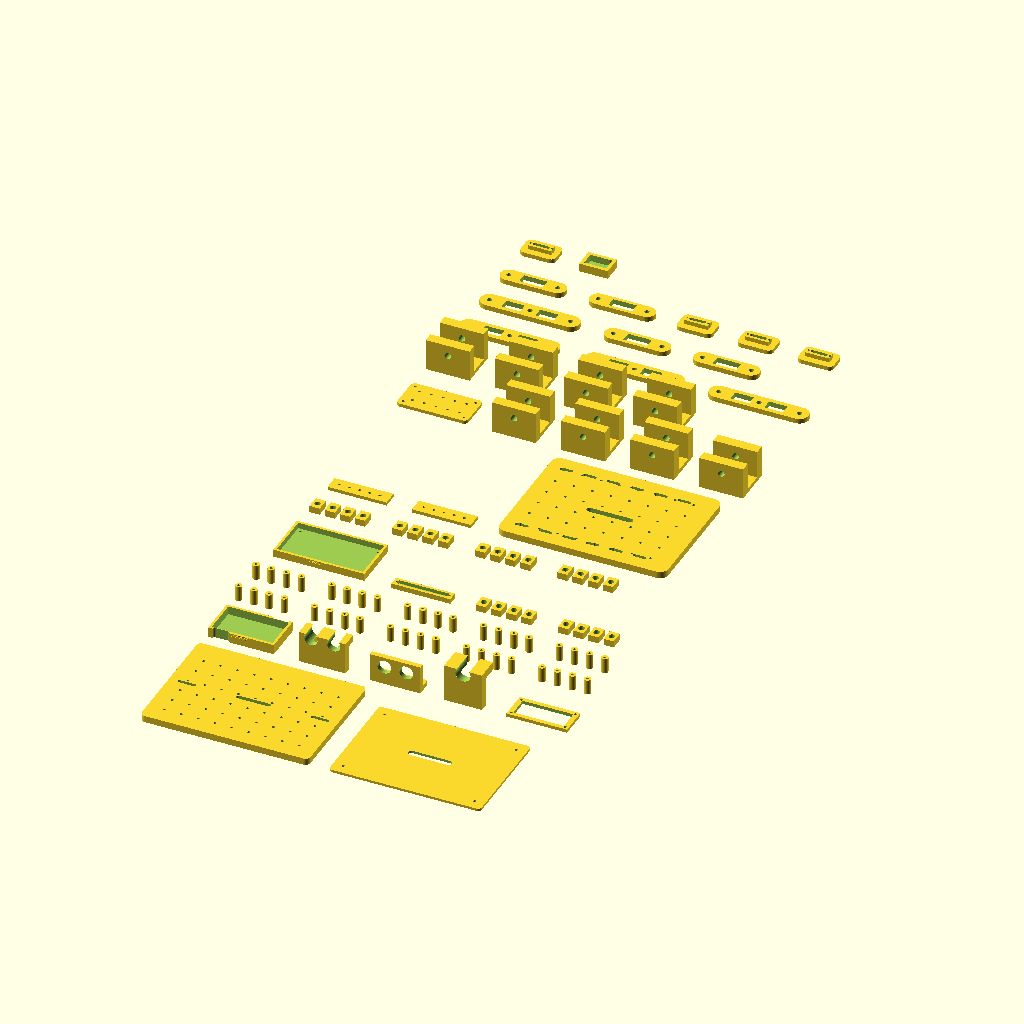
Cell 1: rendered with the file's own defaults.
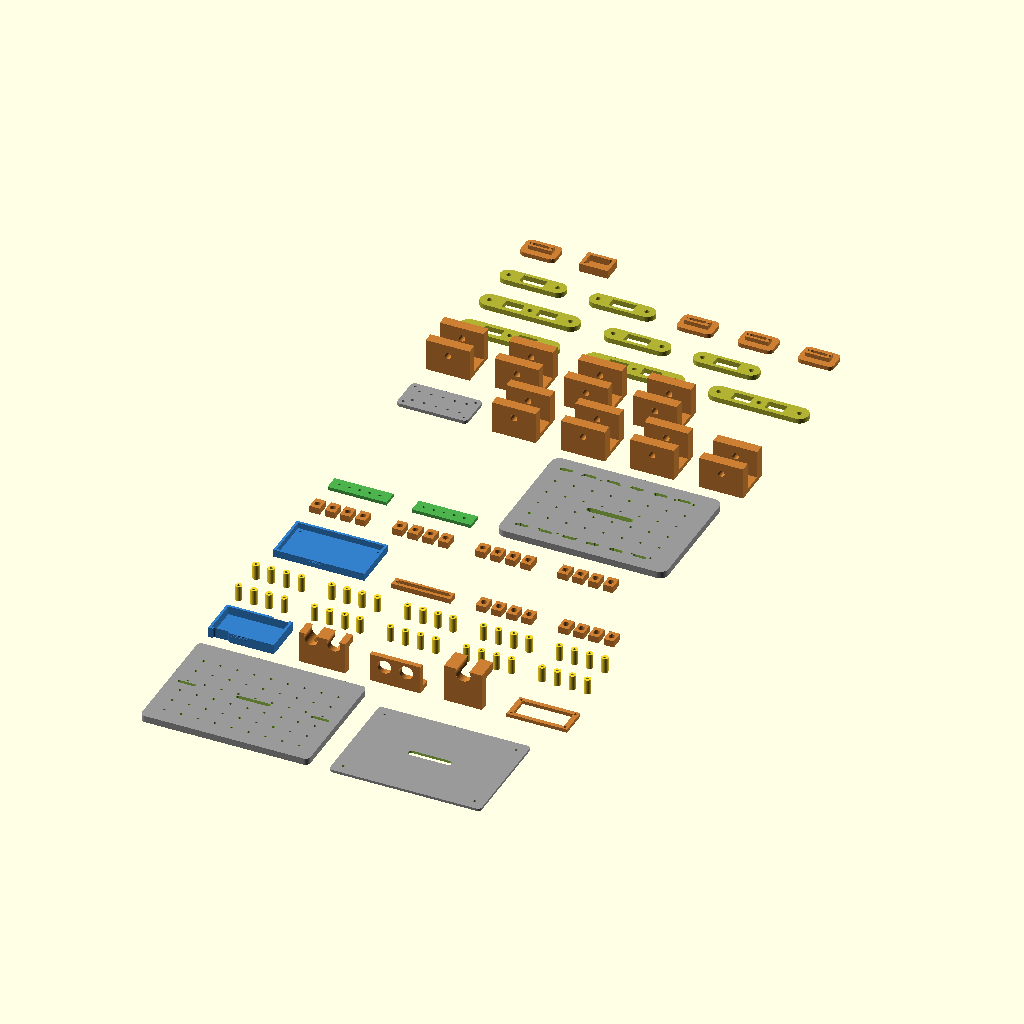
Cell 2 — preview_colors set to true, the other parameters unchanged.
The same orthographic view direction (rotation 55°, 0°, 25°; colour scheme Cornfield) for every cell, with the view re-fitted per cell, so scale and position can differ between cells.
The OpenSCAD source (projects/20260607-215332-hund/model.scad):
// RoboForge Local - universelle komponentenbasierte OpenSCAD-Teilebibliothek
// Deutsche finale Version v7.1.
// Dieses Modell ist eine Lernvorlage, keine produktionsfertige CAD-Datei.
// Ziel: mehr echte mechanische Einzelteile statt einer dekorativen Szene.
// Reale Platinen-, Akku-, Motor-, Servo- und Schraubenmaße vor dem Druck prüfen.

$fn = 48;
preview_colors = false;
fit_clearance = 0.4;
m3_clearance = 3.2;
plate_thickness = 4;

module maybe_color(name) {
    if (preview_colors) {
        if (name == "plate") color([0.6,0.6,0.6]) children();
        else if (name == "tray") color([0.2,0.5,0.8]) children();
        else if (name == "bracket") color([0.8,0.5,0.2]) children();
        else if (name == "arm") color([0.7,0.7,0.2]) children();
        else if (name == "test") color([0.3,0.7,0.3]) children();
        else children();
    } else children();
}

module label2d(txt, size=5) {
    linear_extrude(height=0.6) text(txt, size=size, halign="center", valign="center");
}

module rounded_plate(l, w, h, r=6) {
    maybe_color("plate") linear_extrude(height=h) hull() {
        translate([r, r]) circle(r=r);
        translate([l-r, r]) circle(r=r);
        translate([r, w-r]) circle(r=r);
        translate([l-r, w-r]) circle(r=r);
    }
}

module m3_hole(x, y, h=10) {
    translate([x, y, -0.1]) cylinder(h=h, d=m3_clearance);
}

module slot(x, y, l, w, h=10) {
    translate([x, y, -0.1]) hull() {
        cylinder(h=h, d=w);
        translate([l,0,0]) cylinder(h=h, d=w);
    }
}

module mounting_grid(l, w, h, step=20) {
    for (x=[20:step:l-20]) for (y=[20:step:w-20]) m3_hole(x, y, h+0.2);
}

module tray_box(l=60, w=35, wall=3, h=8, label="TRAY") {
    maybe_color("tray") difference() {
        union() {
            cube([l + wall*2, w + wall*2, h]);
            translate([(l+wall*2)/2, -3, h]) label2d(label, 5);
        }
        translate([wall, wall, 2]) cube([l, w, h+0.1]);
        m3_hole(8, 8, h+1); m3_hole(l+wall*2-8, 8, h+1);
        m3_hole(8, w+wall*2-8, h+1); m3_hole(l+wall*2-8, w+wall*2-8, h+1);
    }
}

module base_plate(l=120, w=90, h=4) {
    difference() {
        rounded_plate(l, w, h);
        mounting_grid(l, w, h);
        slot(l/2-18, w/2, 36, 5, h+0.2);
        slot(12, w/2, 18, 4, h+0.2);
        slot(l-30, w/2, 18, 4, h+0.2);
    }
}

module robot_arm_base_plate(l=145, w=110, h=4) {
    difference() {
        rounded_plate(l, w, h, 7);
        mounting_grid(l, w, h, 18);
        translate([l-55, w/2-18, -0.1]) cylinder(h=h+0.2, d=42);
        for(a=[0:90:270]) translate([l-55 + cos(a)*30, w/2 + sin(a)*30, -0.1]) cylinder(h=h+0.2, d=m3_clearance);
        slot(18, 18, 35, 5, h+0.2);
        slot(18, w-18, 35, 5, h+0.2);
    }
}

module x_frame_plate(l=130, h=4) {
    maybe_color("plate") difference() {
        union() {
            translate([0, l/2-10, 0]) cube([l,20,h]);
            translate([l/2-10,0,0]) cube([20,l,h]);
            translate([l/2,l/2,0]) cylinder(h=h, d=36);
        }
        translate([l/2,l/2,-0.1]) cylinder(h=h+0.2, d=18);
        for(a=[45:90:315]) translate([l/2+cos(a)*45,l/2+sin(a)*45,-0.1]) cylinder(h=h+0.2,d=m3_clearance);
    }
}

module top_cover(l=110, w=75, h=3) {
    difference() {
        rounded_plate(l, w, h, 5);
        m3_hole(12, 12, h+0.2); m3_hole(l-12, 12, h+0.2);
        m3_hole(12, w-12, h+0.2); m3_hole(l-12, w-12, h+0.2);
        slot(l/2-22, w/2, 44, 8, h+0.2);
    }
}

module controller_tray(controller="GEN") {
    if (controller == "arduino_uno") tray_box(72, 54, 3, 9, "ARDUINO");
    else if (controller == "arduino_nano") tray_box(48, 20, 3, 8, "NANO");
    else if (controller == "arduino_mega") tray_box(102, 54, 3, 9, "MEGA");
    else if (controller == "raspberry_pi_pico") tray_box(55, 24, 3, 8, "PICO");
    else if (controller == "esp32" || controller == "esp32_cam") tray_box(58, 32, 3, 8, "ESP32");
    else tray_box(64, 38, 3, 8, "CTRL");
}

module motor_driver_tray() { tray_box(52, 36, 3, 8, "DRIVER"); }
module stepper_driver_tray() { tray_box(42, 24, 3, 8, "A4988"); }
module relay_module_tray() { tray_box(50, 35, 3, 8, "RELAY"); }

module battery_tray(l=72, w=42, h=12) {
    maybe_color("tray") difference() {
        union() { cube([l+6, w+6, h]); translate([(l+6)/2, -3, h]) label2d("AKKU",5); }
        translate([3, 3, 2]) cube([l, w, h+0.1]);
        slot(8, 0, 14, 5, h+0.2); slot(l-14, w+6, 14, 5, h+0.2);
    }
}

module battery_18650_holder() {
    maybe_color("tray") difference() {
        cube([84, 24, 14]);
        translate([9,12,5]) rotate([0,90,0]) cylinder(h=66, d=18.6);
        translate([8, -0.1, 5]) cube([12, 24.2, 7]);
        m3_hole(5,5,15); m3_hole(79,19,15);
    }
}

module battery_strap_plate() {
    maybe_color("plate") difference() {
        rounded_plate(80, 42, 4, 5);
        slot(8,10,64,5,5); slot(8,30,64,5,5);
        m3_hole(8,8,5); m3_hole(72,34,5);
    }
}

module motor_clamp() {
    maybe_color("bracket") difference() {
        cube([42, 22, 18]);
        translate([5, -0.1, 5]) cube([32, 22.2, 9]);
        m3_hole(7, 11, 19); m3_hole(35, 11, 19);
    }
}

module n20_motor_mount() {
    maybe_color("bracket") difference() {
        union() { cube([38,18,20]); translate([0,18,0]) cube([38,8,4]); }
        translate([8,-0.1,7]) cube([22,18.2,10]);
        translate([19,-0.1,12]) rotate([-90,0,0]) cylinder(h=18.4,d=12);
        m3_hole(6,22,5); m3_hole(32,22,5);
    }
}

module caster_mount() {
    maybe_color("bracket") difference() {
        rounded_plate(42,32,5,5);
        translate([21,16,-0.1]) cylinder(h=5.2,d=18);
        m3_hole(8,8,6); m3_hole(34,8,6); m3_hole(8,24,6); m3_hole(34,24,6);
    }
}

module sensor_bracket() {
    maybe_color("bracket") difference() {
        union() {
            cube([55, 8, 38]);
            translate([0, 0, 30]) cube([55, 20, 8]);
            translate([5, 8, 0]) cube([8, 12, 30]);
            translate([42, 8, 0]) cube([8, 12, 30]);
        }
        translate([14, -0.1, 33]) rotate([-90,0,0]) cylinder(h=22, d=16);
        translate([41, -0.1, 33]) rotate([-90,0,0]) cylinder(h=22, d=16);
        m3_hole(8, 4, 9); m3_hole(47, 4, 9);
    }
}

module hc_sr04_front_mount() {
    maybe_color("bracket") difference() {
        union() { cube([60, 6, 34]); translate([0,6,0]) cube([60,12,6]); }
        translate([17,-0.1,22]) rotate([-90,0,0]) cylinder(h=7,d=16.5);
        translate([43,-0.1,22]) rotate([-90,0,0]) cylinder(h=7,d=16.5);
        m3_hole(6,12,7); m3_hole(54,12,7);
    }
}

module small_sensor_clip() {
    maybe_color("bracket") difference() {
        cube([34,24,10]);
        translate([4,4,2]) cube([26,16,9]);
        m3_hole(5,5,11); m3_hole(29,19,11);
    }
}

module standoff_set() {
    for (x=[0,18,36,54]) translate([x,0,0]) difference() {
        cylinder(h=18, d=8);
        translate([0,0,-0.1]) cylinder(h=18.2, d=m3_clearance);
    }
}

module wheel_hub() {
    maybe_color("bracket") difference() {
        union() { cylinder(h=10, d=36); translate([0,0,10]) cylinder(h=3,d=20); }
        translate([0,0,-0.1]) cylinder(h=13.2, d=5.2);
        for(a=[0:60:300]) rotate([0,0,a]) translate([9,-2,-0.1]) cube([9,4,10.2]);
    }
}

module sg90_servo_bracket() {
    // 9g/SG90 style cradle. Dimensions are intentionally parametric placeholders.
    maybe_color("bracket") difference() {
        union() {
            cube([36, 18, 28]);
            translate([-6,0,0]) cube([48,18,4]);
            translate([0,-4,22]) cube([36,4,6]);
        }
        translate([3, 3, 5]) cube([30, 12, 25]);
        translate([18,-4.1,25]) rotate([-90,0,0]) cylinder(h=5,d=7);
        m3_hole(-1,4,5); m3_hole(37,14,5);
    }
}

module standard_servo_u_bracket() {
    // MG996R/MG995 class U bracket concept.
    maybe_color("bracket") difference() {
        union() {
            cube([52, 12, 38]);
            translate([0,36,0]) cube([52,12,38]);
            translate([0,12,0]) cube([52,24,5]);
        }
        translate([26,-0.1,25]) rotate([-90,0,0]) cylinder(h=48.2,d=8);
        translate([8,6,-0.1]) cylinder(h=5.2,d=m3_clearance);
        translate([44,42,-0.1]) cylinder(h=5.2,d=m3_clearance);
    }
}

module rotating_base_servo_mount() {
    maybe_color("arm") difference() {
        union() {
            cylinder(h=8, d=76);
            translate([-30,-20,8]) cube([60,40,8]);
            translate([-24,-12,16]) cube([48,24,14]);
        }
        translate([0,0,-0.1]) cylinder(h=30.2, d=8);
        for(a=[0:90:270]) rotate([0,0,a]) translate([28,0,-0.1]) cylinder(h=30.2, d=m3_clearance);
        translate([-18,-7,17]) cube([36,14,14.2]);
    }
}

module rotating_base() { rotating_base_servo_mount(); }

module pan_tilt_base() {
    maybe_color("arm") difference() {
        union() { rounded_plate(70,55,5,6); translate([18,12,5]) cube([34,31,24]); }
        translate([35,27.5,13]) rotate([0,90,0]) cylinder(h=40,d=8);
        m3_hole(8,8,6); m3_hole(62,47,6);
        translate([22,18,6]) cube([26,19,24]);
    }
}

module arm_link(l=105, w=18, h=6) {
    maybe_color("arm") difference() {
        hull() {
            translate([w/2,w/2,0]) cylinder(h=h, d=w);
            translate([l-w/2,w/2,0]) cylinder(h=h, d=w);
        }
        translate([w/2,w/2,-0.1]) cylinder(h=h+0.2, d=5.5);
        translate([l-w/2,w/2,-0.1]) cylinder(h=h+0.2, d=5.5);
        for(x=[35:25:l-35]) translate([x,w/2,-0.1]) cylinder(h=h+0.2, d=8);
    }
}
module arm_link_short() { arm_link(75,18,6); }
module arm_link_long() { arm_link(118,20,6); }

module leg_link_long() {
    // Oberes Beinsegment für Spinnen-, Hexapod- oder Hundroboter.
    // Eigenes Modul, damit Beinprofile nicht fälschlich Roboterarm-Links verwenden.
    maybe_color("arm") difference() {
        hull() {
            translate([11,11,0]) cylinder(h=6, d=22);
            translate([107,11,0]) cylinder(h=6, d=22);
        }
        translate([11,11,-0.1]) cylinder(h=6.2, d=5.6);
        translate([59,11,-0.1]) cylinder(h=6.2, d=5.6);
        translate([107,11,-0.1]) cylinder(h=6.2, d=5.6);
        // Materialfenster zur Gewichtsreduzierung.
        translate([28,5,-0.1]) cube([22,12,6.2]);
        translate([68,5,-0.1]) cube([22,12,6.2]);
    }
}

module leg_link_short() {
    // Unteres Beinsegment für modulare Laufroboter.
    maybe_color("arm") difference() {
        hull() {
            translate([10,10,0]) cylinder(h=6, d=20);
            translate([68,10,0]) cylinder(h=6, d=20);
        }
        translate([10,10,-0.1]) cylinder(h=6.2, d=5.6);
        translate([39,10,-0.1]) cylinder(h=6.2, d=5.6);
        translate([68,10,-0.1]) cylinder(h=6.2, d=5.6);
        translate([25,4,-0.1]) cube([28,12,6.2]);
    }
}

module elbow_joint_plate() {
    maybe_color("arm") difference() {
        rounded_plate(62,38,6,6);
        translate([19,19,-0.1]) cylinder(h=6.2,d=6);
        translate([43,19,-0.1]) cylinder(h=6.2,d=6);
        m3_hole(8,8,7); m3_hole(54,30,7);
    }
}

module gripper_palm() {
    maybe_color("arm") difference() {
        union() { cube([54,38,8]); translate([17,-14,0]) cube([20,14,8]); }
        translate([27,19,-0.1]) cylinder(h=8.2,d=8);
        m3_hole(8,8,9); m3_hole(46,8,9); m3_hole(8,30,9); m3_hole(46,30,9);
    }
}

module gripper_finger_pair() {
    maybe_color("arm") union() {
        difference() {
            translate([0,0,0]) cube([72,10,8]);
            translate([14,-0.1,-0.1]) cube([10,10.2,8.2]);
            translate([50,-0.1,-0.1]) cube([8,10.2,8.2]);
            m3_hole(8,5,9); m3_hole(64,5,9);
        }
        difference() {
            translate([0,28,0]) cube([72,10,8]);
            translate([14,27.9,-0.1]) cube([10,10.2,8.2]);
            translate([50,27.9,-0.1]) cube([8,10.2,8.2]);
            m3_hole(8,33,9); m3_hole(64,33,9);
        }
    }
}

module servo_horn_adapter() {
    maybe_color("arm") difference() {
        union() { cylinder(h=5,d=30); for(a=[0:90:270]) rotate([0,0,a]) translate([0,-4,0]) cube([38,8,5]); }
        translate([0,0,-0.1]) cylinder(h=5.2,d=5);
        for(a=[0:45:315]) rotate([0,0,a]) translate([11,0,-0.1]) cylinder(h=5.2,d=1.8);
    }
}

module servo_power_distribution_plate() {
    maybe_color("plate") difference() {
        rounded_plate(84,42,4,5);
        for(x=[14,28,42,56,70]) { slot(x, 12, 0.1, 3, 5); slot(x, 30, 0.1, 3, 5); }
        m3_hole(6,6,5); m3_hole(78,6,5); m3_hole(6,36,5); m3_hole(78,36,5);
    }
}

module camera_mount() {
    maybe_color("bracket") difference() {
        union() {
            cube([45, 10, 45]);
            translate([0, 0, 35]) cube([45, 28, 10]);
        }
        translate([22.5, -0.1, 40]) rotate([-90,0,0]) cylinder(h=30, d=18);
        m3_hole(8, 5, 12); m3_hole(37, 5, 12);
    }
}

module display_bezel() {
    maybe_color("bracket") difference() {
        cube([72, 34, 4]);
        translate([6, 5, -0.1]) cube([60, 24, 4.2]);
        m3_hole(4,4,5); m3_hole(68,4,5); m3_hole(4,30,5); m3_hole(68,30,5);
    }
}

module potentiometer_panel() {
    maybe_color("bracket") difference() {
        cube([80, 36, 4]);
        for(x=[18,40,62]) translate([x,18,-0.1]) cylinder(h=4.2, d=7.5);
        m3_hole(6,6,5); m3_hole(74,30,5);
    }
}

module joystick_panel() {
    maybe_color("bracket") difference() {
        cube([64, 54, 4]);
        translate([32,27,-0.1]) cylinder(h=4.2, d=28);
        m3_hole(7,7,5); m3_hole(57,7,5); m3_hole(7,47,5); m3_hole(57,47,5);
    }
}

module universal_l_bracket() {
    maybe_color("bracket") difference() {
        union() { cube([50,5,30]); cube([50,28,5]); }
        m3_hole(8,14,6); m3_hole(42,14,6);
        translate([12,-0.1,18]) rotate([-90,0,0]) cylinder(h=6,d=m3_clearance);
        translate([38,-0.1,18]) rotate([-90,0,0]) cylinder(h=6,d=m3_clearance);
    }
}

module universal_u_bracket() {
    maybe_color("bracket") difference() {
        union() { cube([52,6,28]); translate([0,32,0]) cube([52,6,28]); translate([0,6,0]) cube([52,26,5]); }
        translate([26,-0.1,17]) rotate([-90,0,0]) cylinder(h=38.2,d=6);
        m3_hole(8,18,6); m3_hole(44,18,6);
    }
}
module universal_bracket() { universal_u_bracket(); }

module cable_clip_set() {
    maybe_color("bracket") for(i=[0:3]) translate([i*18,0,0]) difference() {
        cube([12,16,8]);
        translate([6,8,-0.1]) cylinder(h=8.2,d=7);
        translate([6,16,-0.1]) cube([2,5,8.2], center=true);
    }
}

module buzzer_clip() {
    maybe_color("bracket") difference() { cube([28,28,8]); translate([14,14,-0.1]) cylinder(h=8.2,d=18); m3_hole(4,4,9); m3_hole(24,24,9); }
}

module led_strip_clip() {
    maybe_color("bracket") difference() { cube([70,12,6]); translate([5,3,2]) cube([60,6,5]); m3_hole(4,6,7); m3_hole(66,6,7); }
}

module screw_fit_test() {
    maybe_color("test") difference() {
        cube([70,18,4]);
        for(i=[0:4]) translate([10+i*12,9,-0.1]) cylinder(h=4.2,d=2.8+i*0.2);
    }
}

module sensor_box_bottom(l=115, w=85, h=28) {
    maybe_color("plate") difference() {
        cube([l, w, h]);
        translate([3,3,3]) cube([l-6, w-6, h+0.1]);
        translate([l-28, w-0.1, 10]) cube([18, 4, 8]);
        m3_hole(10,10,h+0.2); m3_hole(l-10,10,h+0.2); m3_hole(10,w-10,h+0.2); m3_hole(l-10,w-10,h+0.2);
    }
}


module legged_body_plate(l=150, w=110, h=4) {
    difference() {
        rounded_plate(l, w, h, 10);
        mounting_grid(l, w, h, 22);
        for (yy=[18, w-18]) for (xx=[22:28:l-22]) slot(xx-6, yy, 12, 4, h+0.2);
        slot(l/2-24, w/2, 48, 7, h+0.2);
    }
}

module foot_pad() {
    maybe_color("bracket") difference() {
        union() { rounded_plate(42, 26, 5, 6); translate([7,8,5]) cube([28,10,5]); }
        m3_hole(8,13,11); m3_hole(34,13,11);
        slot(13,13,16,4,11);
    }
}

module side_servo_rail() {
    maybe_color("bracket") difference() {
        cube([130, 18, 8]);
        for (xx=[15:25:115]) { m3_hole(xx, 9, 9); translate([xx-5,3,-0.1]) cube([10,12,8.2]); }
    }
}

module track_side_plate() {
    maybe_color("bracket") difference() {
        hull() { translate([18,18,0]) cylinder(h=5,d=36); translate([110,18,0]) cylinder(h=5,d=36); }
        translate([18,18,-0.1]) cylinder(h=5.2,d=18);
        translate([110,18,-0.1]) cylinder(h=5.2,d=18);
        for(xx=[42:20:88]) m3_hole(xx,18,6);
    }
}

module motor_pod() {
    maybe_color("bracket") difference() {
        union() { cube([42,30,10]); translate([21,15,10]) cylinder(h=12,d=24); }
        translate([21,15,-0.1]) cylinder(h=22.2,d=12);
        m3_hole(6,6,11); m3_hole(36,24,11);
    }
}

module prop_guard_segment() {
    maybe_color("bracket") difference() {
        linear_extrude(height=4) difference() { circle(d=72); circle(d=62); translate([-40,-40]) square([80,40]); }
        translate([0,0,-0.1]) cylinder(h=4.2,d=8);
    }
}

module display_stand() {
    maybe_color("bracket") difference() {
        union() { cube([14,58,8]); translate([0,44,8]) rotate([25,0,0]) cube([14,8,42]); }
        m3_hole(7,10,9); m3_hole(7,46,9);
    }
}

module weather_louver() {
    maybe_color("bracket") union() {
        difference() { cube([78,36,4]); translate([6,6,-0.1]) cube([66,24,4.2]); }
        for (yy=[7:7:28]) translate([8,yy,4]) rotate([20,0,0]) cube([62,3,5]);
    }
}

module gripper_finger() {
    maybe_color("arm") difference() {
        union() { cube([76,11,8]); translate([58,0,0]) cube([18,18,8]); }
        translate([14,-0.1,-0.1]) cube([10,11.2,8.2]);
        translate([46,-0.1,-0.1]) cube([8,11.2,8.2]);
        m3_hole(8,5.5,9); m3_hole(66,9,9);
    }
}

// Print plate: Einzelteile liegen getrennt auf der XY-Ebene.
// Platform: legged_robot
// Controller: arduino_mega
// Generated modules: base_plate, top_cover, battery_tray, sensor_bracket, hc_sr04_front_mount, camera_mount, display_bezel, standoffs, standoffs, standoffs, standoffs, standoffs, standoffs, standoffs, standoffs, standoffs, standoffs, controller_tray, led_strip_clip, cable_clip_set, cable_clip_set, cable_clip_set, cable_clip_set, cable_clip_set, cable_clip_set, screw_fit_test, screw_fit_test, legged_body_plate, servo_power_distribution_plate, standard_servo_u_bracket, standard_servo_u_bracket, standard_servo_u_bracket, standard_servo_u_bracket, standard_servo_u_bracket, standard_servo_u_bracket, standard_servo_u_bracket, standard_servo_u_bracket, leg_link_long, leg_link_long, leg_link_long, leg_link_long, leg_link_short, leg_link_short, leg_link_short, leg_link_short, foot_pad, foot_pad, foot_pad, foot_pad, small_sensor_clip

// Part 1: base plate
translate([0, 0, 0]) base_plate(200, 150, 8);

// Part 2: top cover
translate([224, 0, 0]) top_cover(180, 130, 3);

// Part 3: battery tray
translate([0, 174, 0]) battery_tray(72, 42, 12);

// Part 4: sensor bracket
translate([108, 174, 0]) sensor_bracket();

// Part 5: hc sr04 front mount
translate([192, 174, 0]) hc_sr04_front_mount();

// Part 6: camera mount
translate([280, 174, 0]) camera_mount();

// Part 7: display bezel
translate([354, 174, 0]) display_bezel();

// Part 8: standoffs
translate([0, 252, 0]) standoff_set();

// Part 9: standoffs
translate([90, 252, 0]) standoff_set();

// Part 10: standoffs
translate([180, 252, 0]) standoff_set();

// Part 11: standoffs
translate([270, 252, 0]) standoff_set();

// Part 12: standoffs
translate([360, 252, 0]) standoff_set();

// Part 13: standoffs
translate([0, 296, 0]) standoff_set();

// Part 14: standoffs
translate([90, 296, 0]) standoff_set();

// Part 15: standoffs
translate([180, 296, 0]) standoff_set();

// Part 16: standoffs
translate([270, 296, 0]) standoff_set();

// Part 17: standoffs
translate([360, 296, 0]) standoff_set();

// Part 18: controller tray
translate([0, 340, 0]) controller_tray("arduino_mega");

// Part 19: led strip clip
translate([140, 340, 0]) led_strip_clip();

// Part 20: cable clip set
translate([240, 340, 0]) cable_clip_set();

// Part 21: cable clip set
translate([338, 340, 0]) cable_clip_set();

// Part 22: cable clip set
translate([0, 432, 0]) cable_clip_set();

// Part 23: cable clip set
translate([98, 432, 0]) cable_clip_set();

// Part 24: cable clip set
translate([196, 432, 0]) cable_clip_set();

// Part 25: cable clip set
translate([294, 432, 0]) cable_clip_set();

// Part 26: screw fit test
translate([0, 478, 0]) screw_fit_test();

// Part 27: screw fit test
translate([100, 478, 0]) screw_fit_test();

// Part 28: legged body plate
translate([200, 478, 0]) legged_body_plate(200, 150, 8);

// Part 29: servo power distribution plate
translate([0, 652, 0]) servo_power_distribution_plate();

// Part 30: standard servo u bracket
translate([114, 652, 0]) standard_servo_u_bracket();

// Part 31: standard servo u bracket
translate([196, 652, 0]) standard_servo_u_bracket();

// Part 32: standard servo u bracket
translate([278, 652, 0]) standard_servo_u_bracket();

// Part 33: standard servo u bracket
translate([360, 652, 0]) standard_servo_u_bracket();

// Part 34: standard servo u bracket
translate([0, 728, 0]) standard_servo_u_bracket();

// Part 35: standard servo u bracket
translate([82, 728, 0]) standard_servo_u_bracket();

// Part 36: standard servo u bracket
translate([164, 728, 0]) standard_servo_u_bracket();

// Part 37: standard servo u bracket
translate([246, 728, 0]) standard_servo_u_bracket();

// Part 38: leg link long
translate([0, 804, 0]) leg_link_long();

// Part 39: leg link long
translate([148, 804, 0]) leg_link_long();

// Part 40: leg link long
translate([296, 804, 0]) leg_link_long();

// Part 41: leg link long
translate([0, 856, 0]) leg_link_long();

// Part 42: leg link short
translate([148, 856, 0]) leg_link_short();

// Part 43: leg link short
translate([254, 856, 0]) leg_link_short();

// Part 44: leg link short
translate([0, 908, 0]) leg_link_short();

// Part 45: leg link short
translate([106, 908, 0]) leg_link_short();

// Part 46: foot pad
translate([212, 908, 0]) foot_pad();

// Part 47: foot pad
translate([284, 908, 0]) foot_pad();

// Part 48: foot pad
translate([356, 908, 0]) foot_pad();

// Part 49: foot pad
translate([0, 964, 0]) foot_pad();

// Part 50: small sensor clip
translate([72, 964, 0]) small_sensor_clip();

// Hinweise:
// - Dies ist eine universelle Druckplatte aus einzelnen Teilen, keine vormontierte Szene.
// - Die Teile sind bewusst modular: Halter, Schalen, Laschen, Links, Trays und Teststücke.
// - Teile im Slicer bei Bedarf trennen, drehen und mit passenden Druckeinstellungen platzieren.
// - Reale Servo-, Motor-, Akku-, Platinen- und Schraubenmaße vor dem Druck prüfen.
// - Profilnotiz: Der Roboter ist auf einer 4-Rad-Plattform aufgebaut. Die Kamera und das OLED-Display sind über I²C angeschlossen. Die Lichteffekte werden durch LED-Streifen realisiert. Die Bewegung erfolgt über zwei DC-Motoren mit Treiber. Die Steuerung erfolgt über Arduino Mega.
Parameter table extracted from the source (name, type, default, range or options):
preview_colors: bool, default false
fit_clearance: number, default 0.4
m3_clearance: number, default 3.2
plate_thickness: number, default 4
